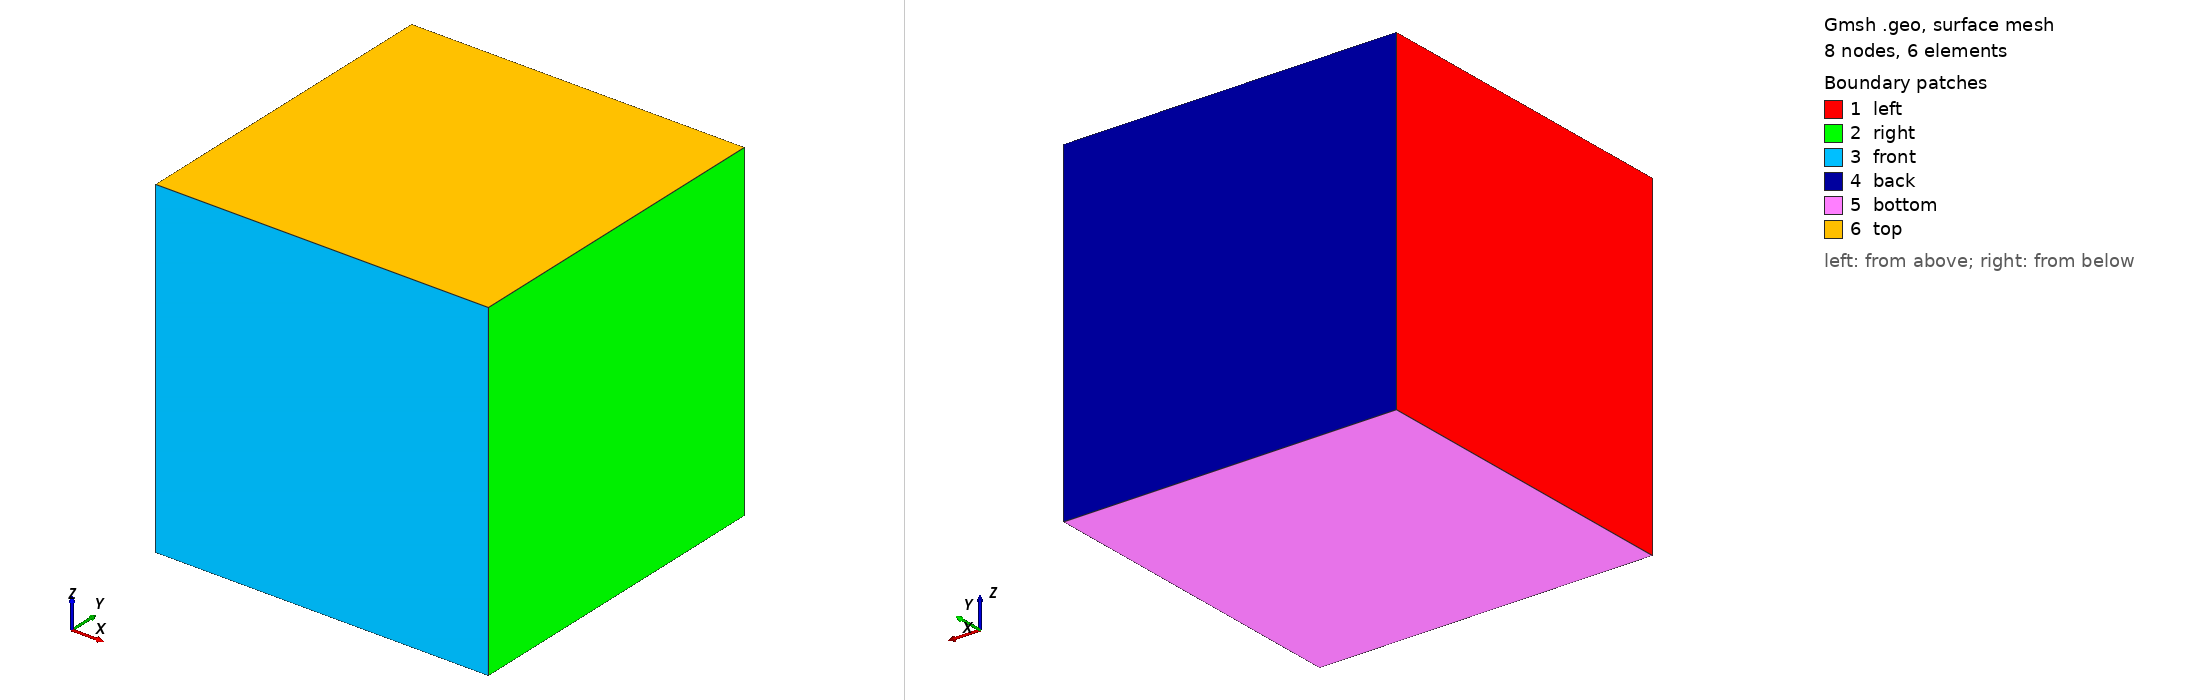

Gmsh geometry script, surface-meshed: 8 nodes, 6 surface elements. Boundary patches (legend numbers): 1 left, 2 right, 3 front, 4 back, 5 bottom, 6 top. Left view from above one corner, right view from below the opposite corner. Legend entries are the model's physical surfaces. The drawing asked Gmsh for element sizes between 1% and 20% of the model's largest extent; the script's own settings can give other sizes.

=== hex8-single.geo (drawn) ===
SetFactory("OpenCASCADE");
a = 1;
n = 1;
Box(1) = {0, 0, 0, a, a, a};

Physical Surface("left",1) = {1};
Physical Surface("right",2) = {2};
Physical Surface("front",3) = {3};
Physical Surface("back",4) = {4};
Physical Surface("bottom",5) = {5};
Physical Surface("top",6) = {6};
Physical Volume("volume",7) = {1};

Mesh.ElementOrder = 1;
Mesh.RecombineAll = 1;
Mesh.Recombine3DAll = 1;

Transfinite Line "*" = 1;
Transfinite Surface "*";
Transfinite Volume "*";
